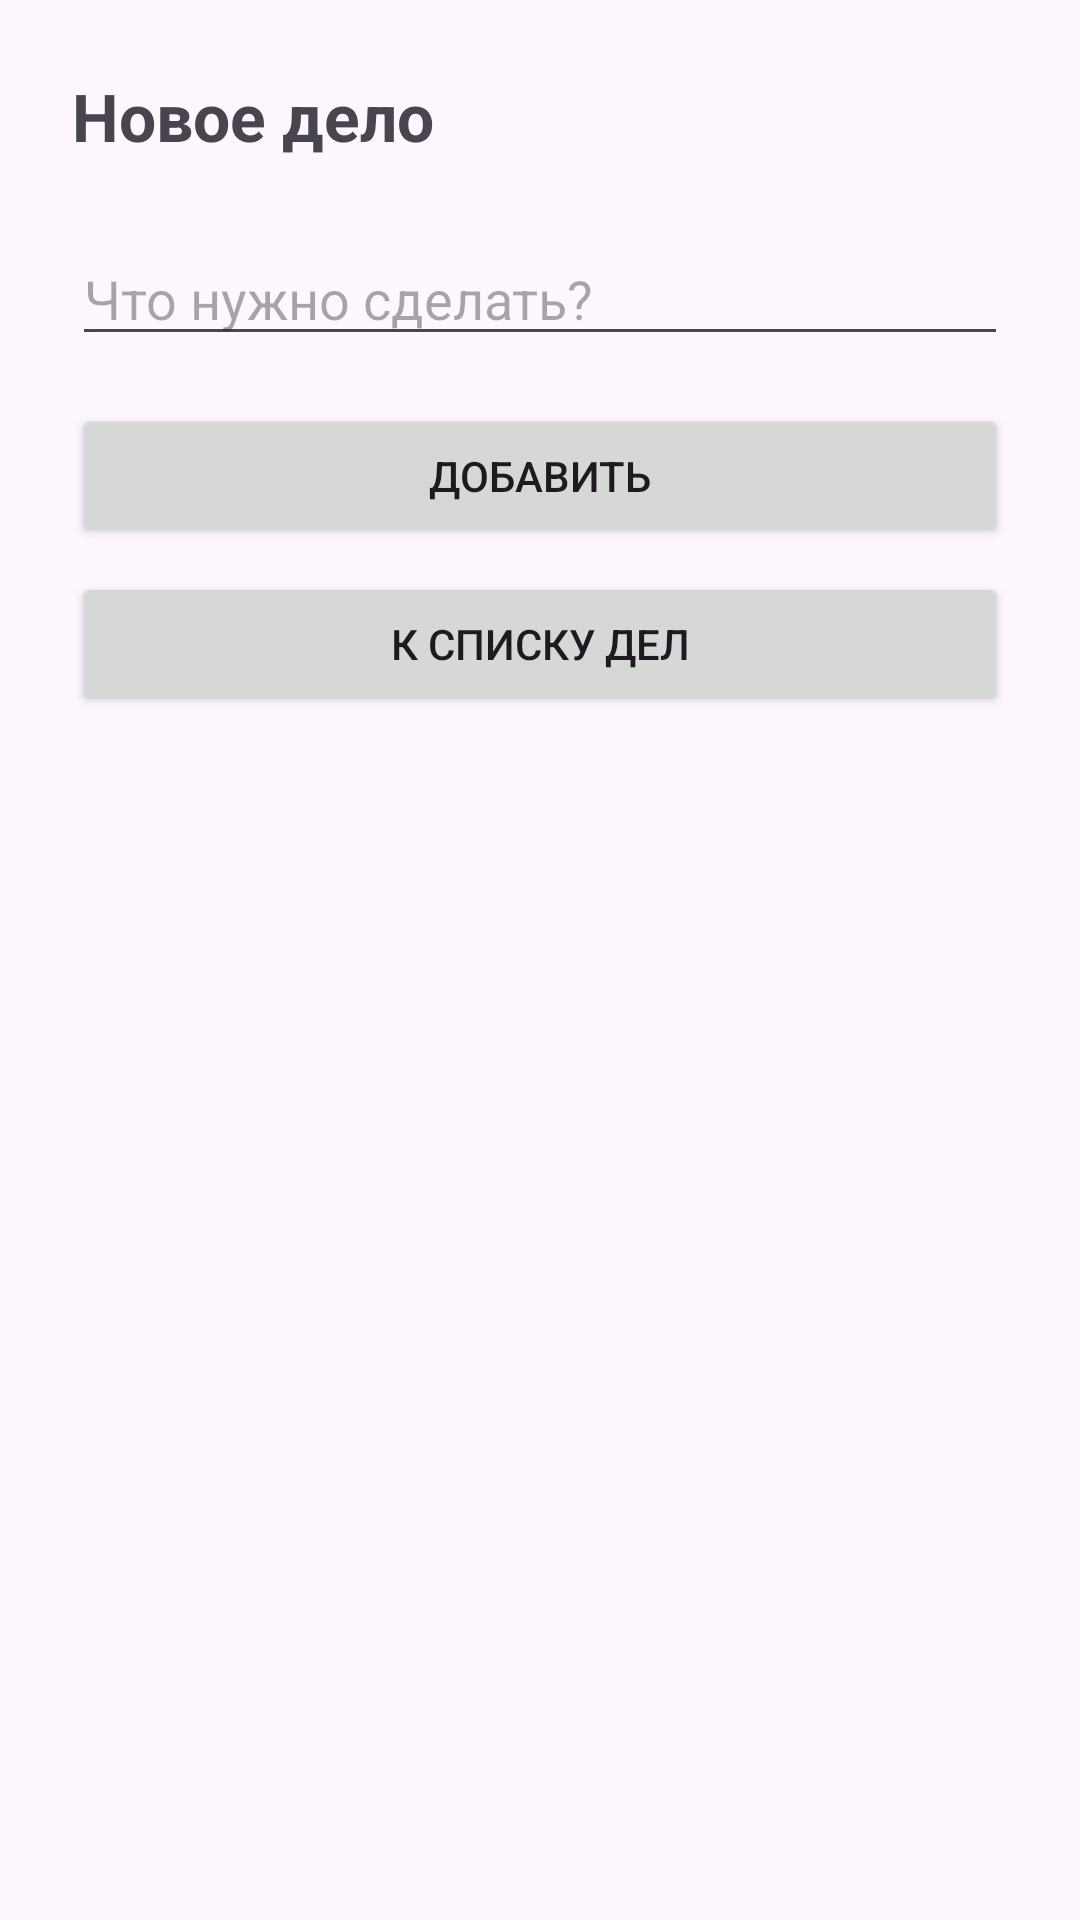

The Android layout XML behind this screen, and the referenced resources:
<!-- AndroidManifest.xml: application theme Theme.Prakt4 -->
<!-- res/layout/fragment_add_task.xml -->
<?xml version="1.0" encoding="utf-8"?>
<LinearLayout xmlns:android="http://schemas.android.com/apk/res/android"
    android:layout_width="match_parent"
    android:layout_height="match_parent"
    android:orientation="vertical"
    android:padding="24dp">

    <TextView
        android:layout_width="wrap_content"
        android:layout_height="wrap_content"
        android:text="@string/New"
        android:textSize="22sp"
        android:textStyle="bold"
        android:layout_marginBottom="24dp"/>

    <EditText
        android:id="@+id/etTask"
        android:layout_width="match_parent"
        android:layout_height="wrap_content"
        android:hint="@string/ToDoWhat"/>

    <Button
        android:id="@+id/btnAdd"
        android:layout_width="match_parent"
        android:layout_height="wrap_content"
        android:layout_marginTop="16dp"
        android:text="@string/Add"/>

    <Button
        android:id="@+id/btnBack"
        android:layout_width="match_parent"
        android:layout_height="wrap_content"
        android:layout_marginTop="8dp"
        android:text="@string/ToList"/>
</LinearLayout>
<!-- resources referenced by this layout -->
<resources>
  <string name="Add">Добавить</string>
  <string name="New">Новое дело</string>
  <string name="ToDoWhat">Что нужно сделать?</string>
  <string name="ToList">К списку дел</string>
  <style name="Theme.Prakt4" parent="Base.Theme.Prakt4" />
  <style name="Base.Theme.Prakt4" parent="Theme.Material3.DayNight.NoActionBar">
          
          
      </style>
</resources>
